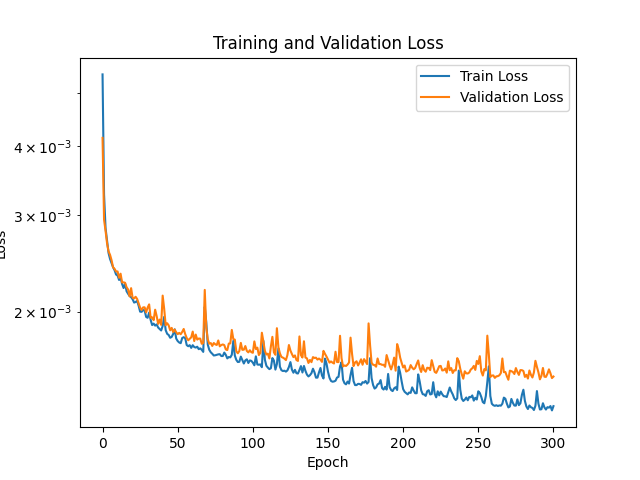

Values plotted in this chart, from the file beside it:
Epoch, Train Loss, Validation Loss
1, 0.005414, 0.004147
2, 0.003273, 0.002942
3, 0.00284, 0.002807
4, 0.002695, 0.002663
5, 0.002557, 0.002574
6, 0.002493, 0.002537
7, 0.00245, 0.002481
8, 0.002409, 0.002409
9, 0.002379, 0.002392
10, 0.002336, 0.002366
11, 0.002327, 0.002367
12, 0.002284, 0.002304
13, 0.002305, 0.002344
14, 0.002246, 0.00226
15, 0.002207, 0.002261
16, 0.002248, 0.002256
17, 0.002178, 0.002214
18, 0.002155, 0.002194
19, 0.002135, 0.002131
20, 0.002125, 0.002206
21, 0.002105, 0.002119
22, 0.002077, 0.002113
23, 0.002082, 0.002128
24, 0.002091, 0.002109
25, 0.00205, 0.00207
26, 0.001999, 0.002033
27, 0.001998, 0.002013
28, 0.002012, 0.002035
29, 0.002009, 0.002036
30, 0.001955, 0.001993
31, 0.001948, 0.002034
32, 0.001991, 0.002061
33, 0.001931, 0.001948
34, 0.00189, 0.001952
35, 0.001901, 0.001929
36, 0.001885, 0.002015
37, 0.001895, 0.001962
38, 0.00187, 0.001899
39, 0.001858, 0.001934
40, 0.001847, 0.001891
41, 0.001882, 0.002138
42, 0.001955, 0.002024
43, 0.00185, 0.001889
44, 0.001821, 0.001904
45, 0.001812, 0.001887
46, 0.001791, 0.001848
47, 0.001798, 0.001867
48, 0.00182, 0.001836
49, 0.001856, 0.001854
50, 0.001786, 0.001833
51, 0.001767, 0.001819
52, 0.001756, 0.001829
53, 0.001751, 0.001818
54, 0.00179, 0.001836
55, 0.001796, 0.001859
56, 0.001789, 0.001819
57, 0.001737, 0.001789
58, 0.001729, 0.001772
59, 0.001737, 0.001783
60, 0.001717, 0.001795
... 940 more rows
